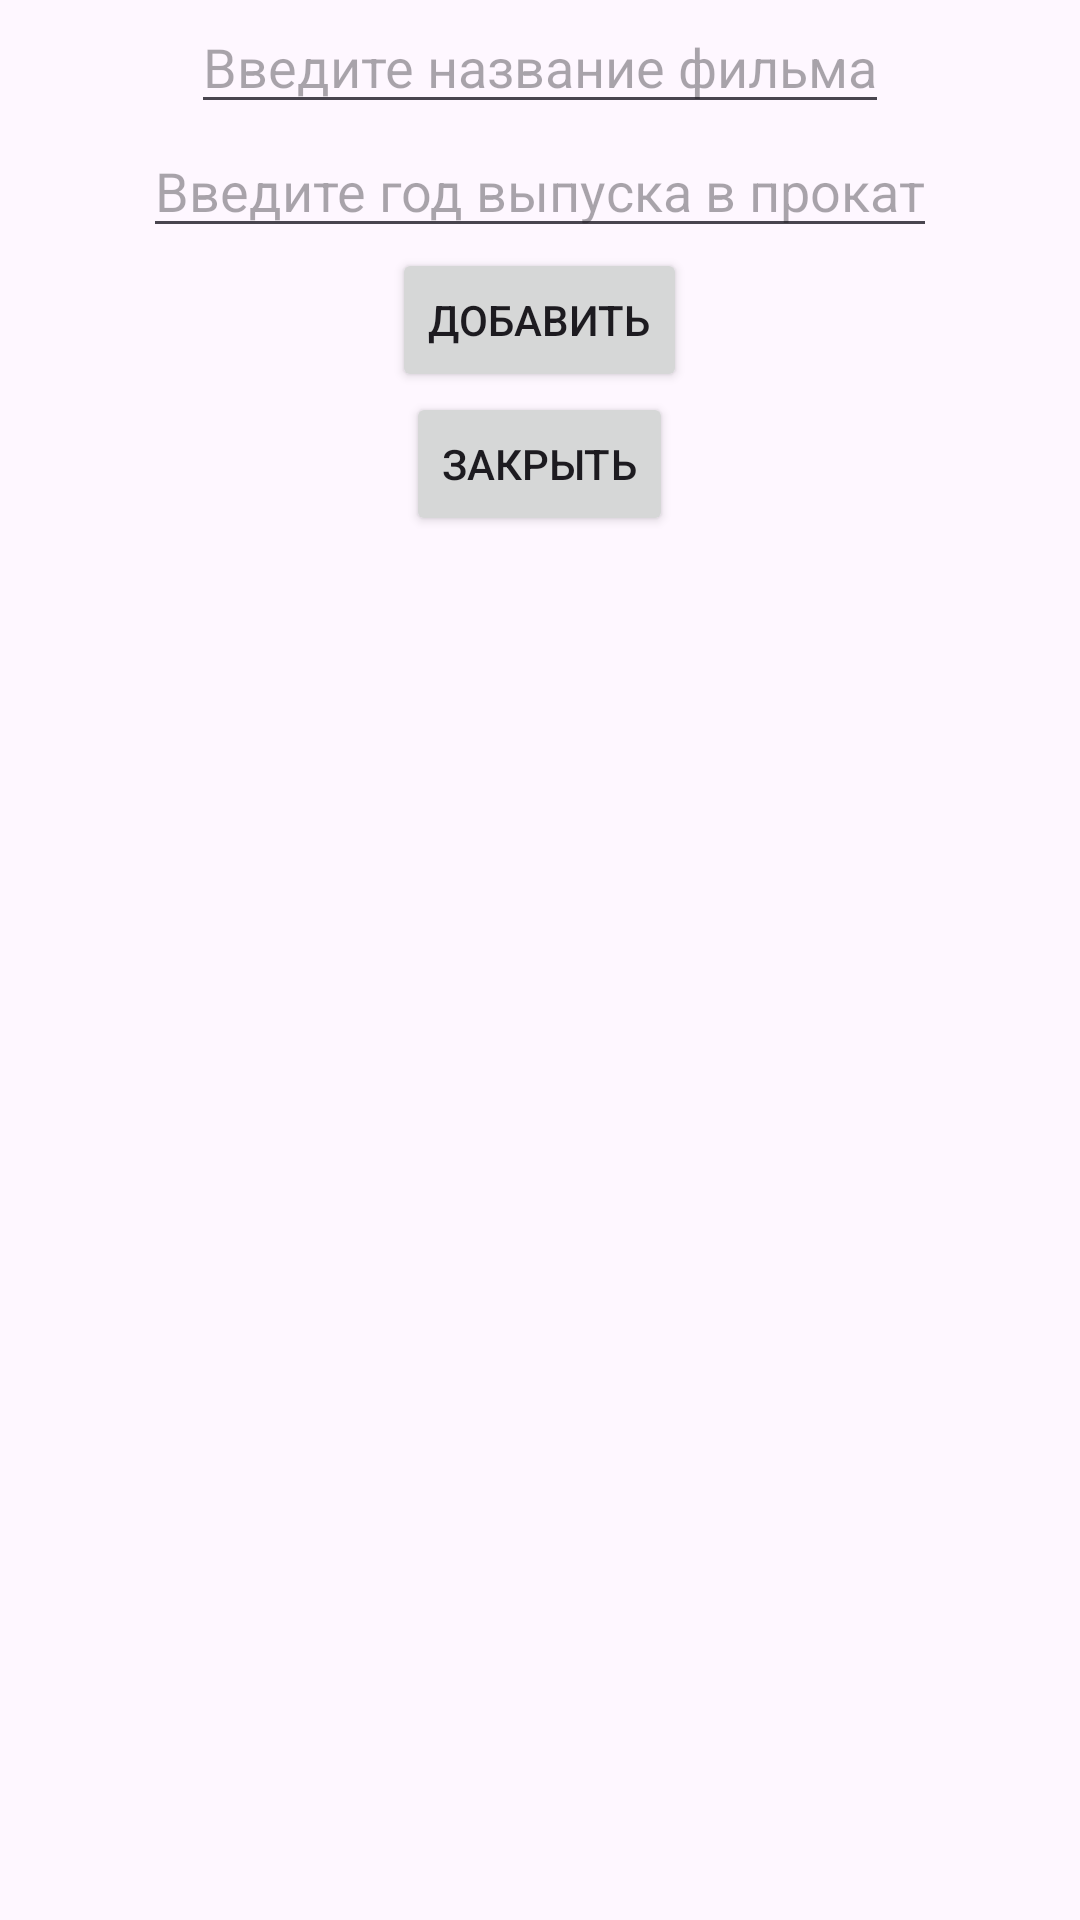

Reconstruct the res/layout file that produces this screen, plus the resources it refers to.
<!-- AndroidManifest.xml: application theme Theme.SperSMetanita -->
<!-- res/layout/new_fillm.xml -->
<?xml version="1.0" encoding="utf-8"?>
<LinearLayout xmlns:android="http://schemas.android.com/apk/res/android"
    xmlns:tools="http://schemas.android.com/tools"
    android:layout_width="match_parent"
    android:layout_height="match_parent"
    tools:context=".Fragments.NewFilmFragment"
    android:orientation="vertical"
    android:gravity="center_horizontal">
    <EditText
        android:id="@+id/add_name"
        android:layout_width="wrap_content"
        android:layout_height="wrap_content"
        android:hint="Введите название фильма"
        android:textAlignment="gravity"
        />
    <EditText
        android:id="@+id/add_year"
        android:layout_width="wrap_content"
        android:layout_height="wrap_content"
        android:inputType="number"
        android:hint="Введите год выпуска в прокат"
        android:textAlignment="gravity"
        />

    <Button
        android:id="@+id/btn_add"
        android:text="Добавить"
        android:layout_width="wrap_content"
        android:layout_height="wrap_content"
        />
    <Button
        android:text="Закрыть"
        android:id="@+id/btn_close"
        android:layout_width="wrap_content"
        android:layout_height="wrap_content"
        />

</LinearLayout>
<!-- resources referenced by this layout -->
<resources>
  <style name="Theme.SperSMetanita" parent="Base.Theme.SperSMetanita" />
  <style name="Base.Theme.SperSMetanita" parent="Theme.Material3.DayNight.NoActionBar">
          
          
      </style>
</resources>
